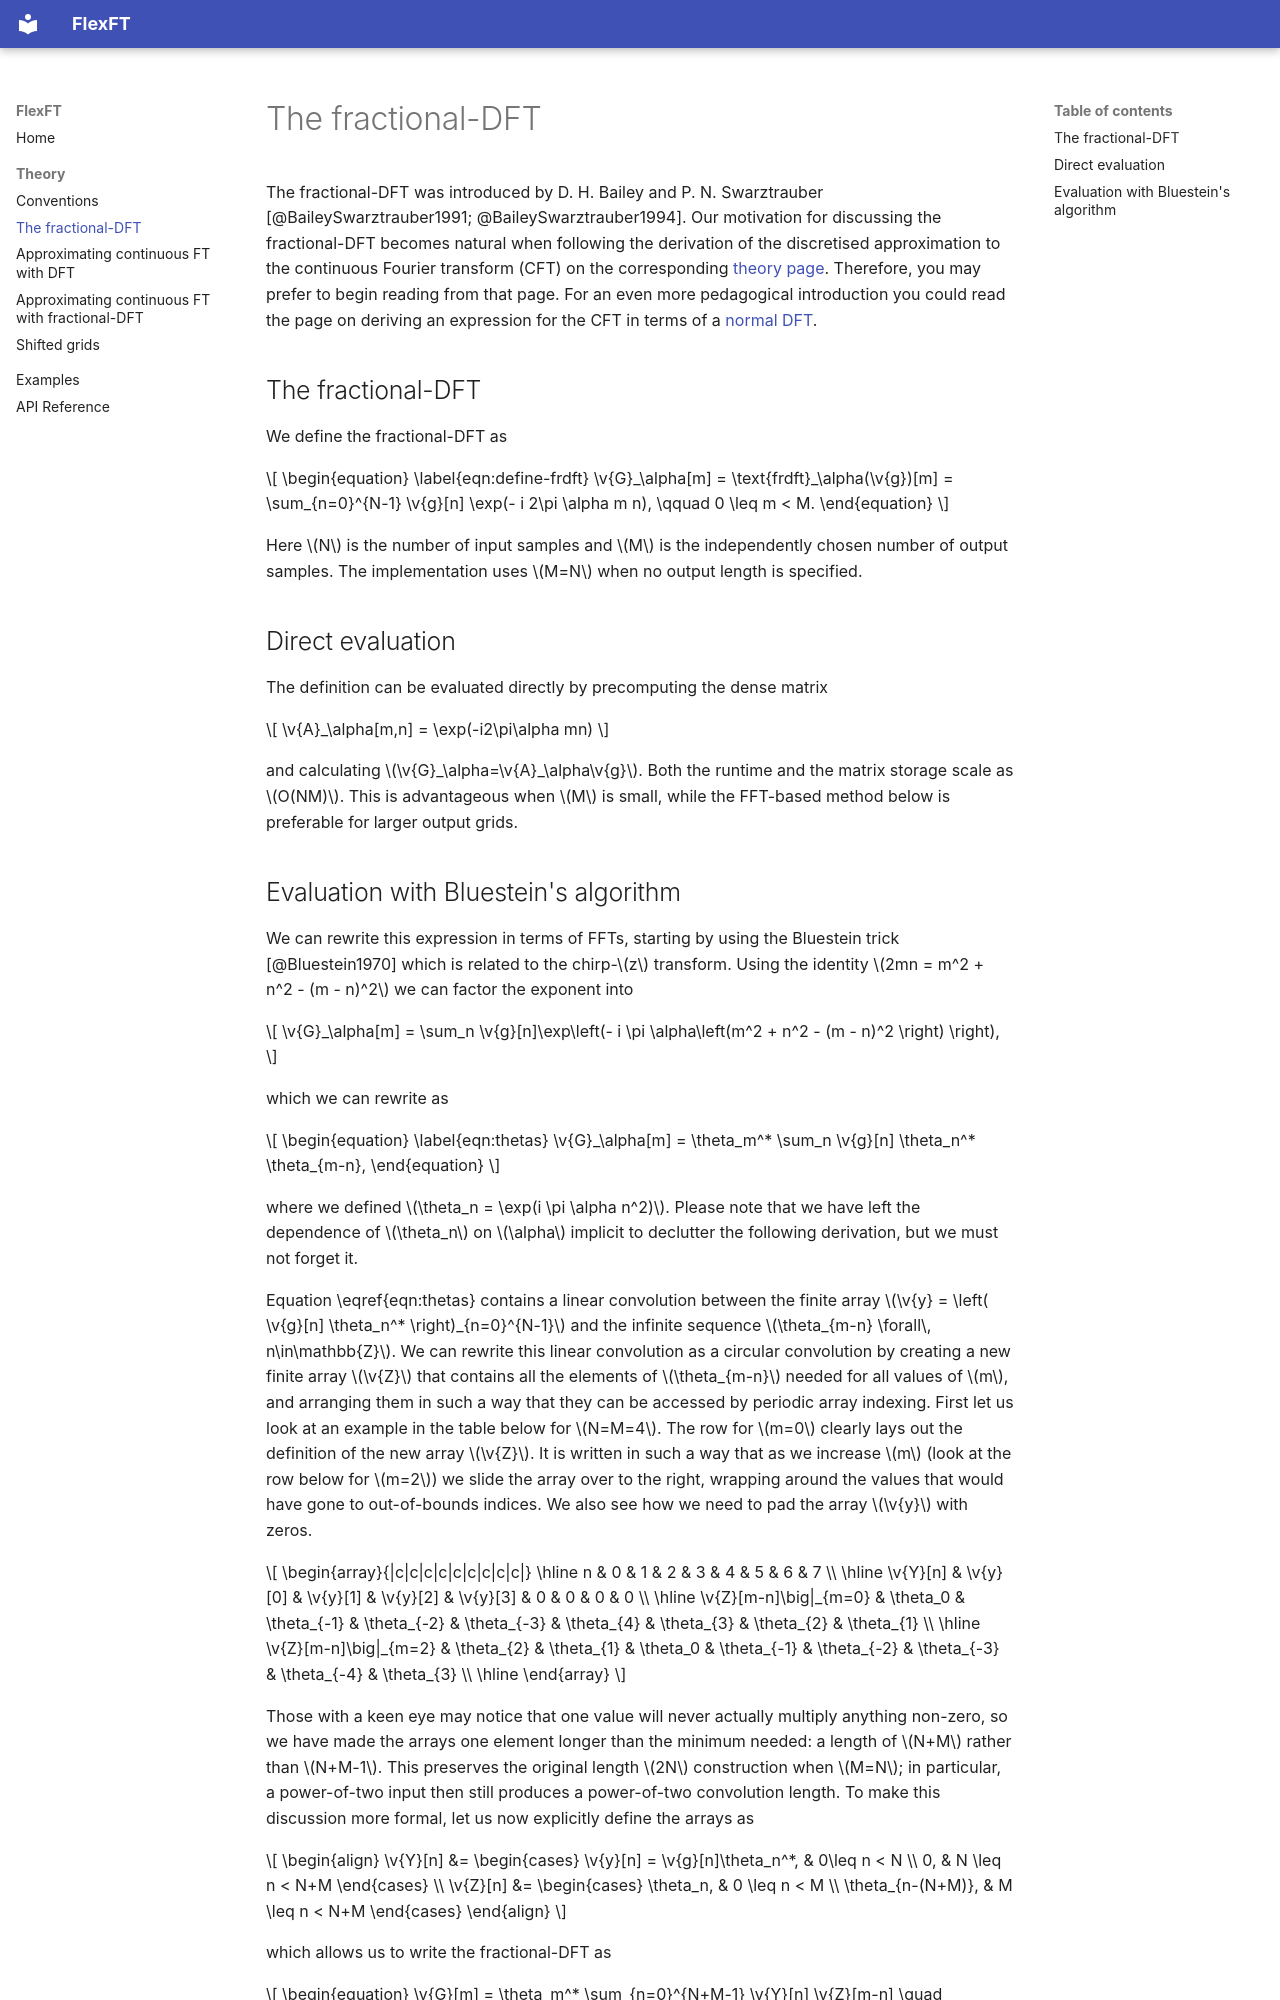

repository: tomsturges/FlexFT · page: theory_FRDFT/index.html · generator: mkdocs



The fractional-DFT was introduced by D. H. Bailey and P. N. Swarztrauber [@BaileySwarztrauber1991; @BaileySwarztrauber1994]. Our motivation for discussing the fractional-DFT becomes natural when following the derivation of the discretised approximation to the continuous Fourier transform (CFT) on the corresponding [theory page](theory_FlexFT.md). Therefore, you may prefer to begin reading from that page. For an even more pedagogical introduction you could read the page on deriving an expression for the CFT in terms of a [normal DFT](theory_DFT.md).

## The fractional-DFT

We define the fractional-DFT as

$$
\begin{equation}
\label{eqn:define-frdft}
\v{G}_\alpha[m] = \text{frdft}_\alpha(\v{g})[m] = \sum_{n=0}^{N-1} \v{g}[n] \exp(- i 2\pi \alpha m n), \qquad 0 \leq m < M.
\end{equation}
$$

Here $N$ is the number of input samples and $M$ is the independently chosen
number of output samples. The implementation uses $M=N$ when no output length
is specified.

## Direct evaluation

The definition can be evaluated directly by precomputing the dense matrix

$$
\v{A}_\alpha[m,n] = \exp(-i2\pi\alpha mn)
$$

and calculating $\v{G}_\alpha=\v{A}_\alpha\v{g}$. Both the runtime and the
matrix storage scale as $O(NM)$. This is advantageous when $M$ is small, while
the FFT-based method below is preferable for larger output grids.
